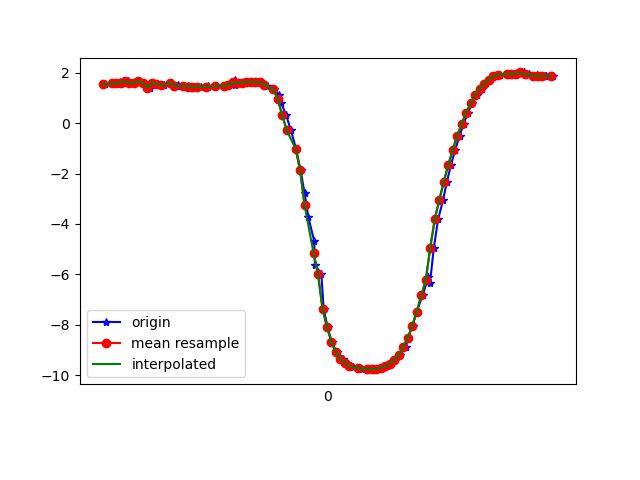

The file beside this chart, header and first rows:
1618852056531, 1547752391133535, 1.5339575, -2.6767697, 9.301716
1618852056564, 1547752410364305, 1.58, -2.892, 9.229
1618852056597, 1547752429595075, 1.628, -2.951, 9.202
1618852056599, 1547752448825845, 1.536, -3.015, 9.198
1618852056606, 1547752468056615, 1.609, -3.199, 9.122
1618852056632, 1547752487287385, 1.675, -3.226, 9.101
1618852056646, 1547752506518155, 1.59, -3.274, 9.099
1618852056666, 1547752525748925, 1.599, -3.476, 9.022
1618852056684, 1547752545102701, 1.665, -3.496, 9.003
1618852056702, 1547752564333471, 1.604, -3.509, 9.009
1618852056731, 1547752583564241, 1.414, -2.601, 9.342
1618852056744, 1547752602795011, 1.592, -3.276, 9.098
1618852056762, 1547752622025781, 1.573, -3.748, 8.917
1618852056796, 1547752641256551, 1.507, -3.93, 8.85
1618852056822, 1547752660487321, 1.612, -3.97, 8.814
1618852056825, 1547752679718091, 1.604, -3.981, 8.81
1618852056850, 1547752698948861, 1.455, -4.067, 8.797
1618852056854, 1547752718179631, 1.514, -4.149, 8.748
1618852056899, 1547752737410401, 1.476, -4.177, 8.741
1618852056903, 1547752756641171, 1.45, -4.214, 8.728
1618852056934, 1547752775871941, 1.444, -4.242, 8.716
1618852056942, 1547752795102711, 1.441, -4.269, 8.703
1618852056957, 1547752814333481, 1.443, -4.294, 8.69
1618852056988, 1547752833564251, 1.448, -4.319, 8.677
1618852056992, 1547752852795021, 1.455, -4.344, 8.664
1618852057022, 1547752872025791, 1.464, -4.368, 8.65
1618852057026, 1547752891256561, 1.475, -4.394, 8.635
1618852057060, 1547752910487331, 1.488, -4.418, 8.62
1618852057080, 1547752929718101, 1.506, -4.443, 8.604
1618852057108, 1547752948948871, 1.529, -4.47, 8.586
1618852057110, 1547752968179641, 1.713, -3.927, 8.814
1618852057137, 1547752987410411, 1.58, -4.524, 8.548
1618852057156, 1547753006641181, 1.607, -4.549, 8.531
1618852057174, 1547753025871951, 1.629, -4.573, 8.513
1618852057193, 1547753045102721, 1.642, -4.597, 8.498
1618852057212, 1547753064333491, 1.639, -4.631, 8.48
1618852057229, 1547753083564261, 1.619, -4.683, 8.455
1618852057240, 1547753102795031, 1.571, -4.761, 8.42
1618852057253, 1547753122025801, 1.489, -4.861, 8.378
1618852057286, 1547753141256571, 1.349, -4.979, 8.332
1618852057304, 1547753160487341, 1.133, -5.086, 8.3
1618852057316, 1547753179718111, 0.8057, -5.163, 8.291
1618852057337, 1547753198948881, 0.3389, -5.198, 8.301
1618852057359, 1547753218179651, -0.2709, -5.183, 8.313
1618852057382, 1547753237410421, -1.012, -5.114, 8.299
1618852057402, 1547753256641191, -1.851, -4.992, 8.227
1618852057420, 1547753275871961, -2.769, -4.811, 8.076
1618852057437, 1547753295102731, -3.728, -4.585, 7.818
1618852057463, 1547753314333501, -4.684, -4.333, 7.438
1618852057466, 1547753333564271, -5.622, -4.018, 6.95
1618852057495, 1547753352795041, -5.991, -3.667, 6.834
1618852057505, 1547753372025811, -7.367, -3.256, 5.582
1618852057523, 1547753391256581, -8.098, -2.91, 4.689
1618852057541, 1547753410487351, -8.681, -2.632, 3.707
1618852057563, 1547753429718121, -9.097, -2.379, 2.762
1618852057592, 1547753448948891, -9.361, -2.121, 1.979
1618852057604, 1547753468179661, -9.521, -1.868, 1.382
1618852057624, 1547753487410431, -9.617, -1.642, 0.9229
1618852057636, 1547753506641201, -9.679, -1.424, 0.5706
1618852057668, 1547753525871971, -9.716, -1.232, 0.347
1618852057675, 1547753545102741, -9.737, -1.072, 0.2812
... 44 more rows
